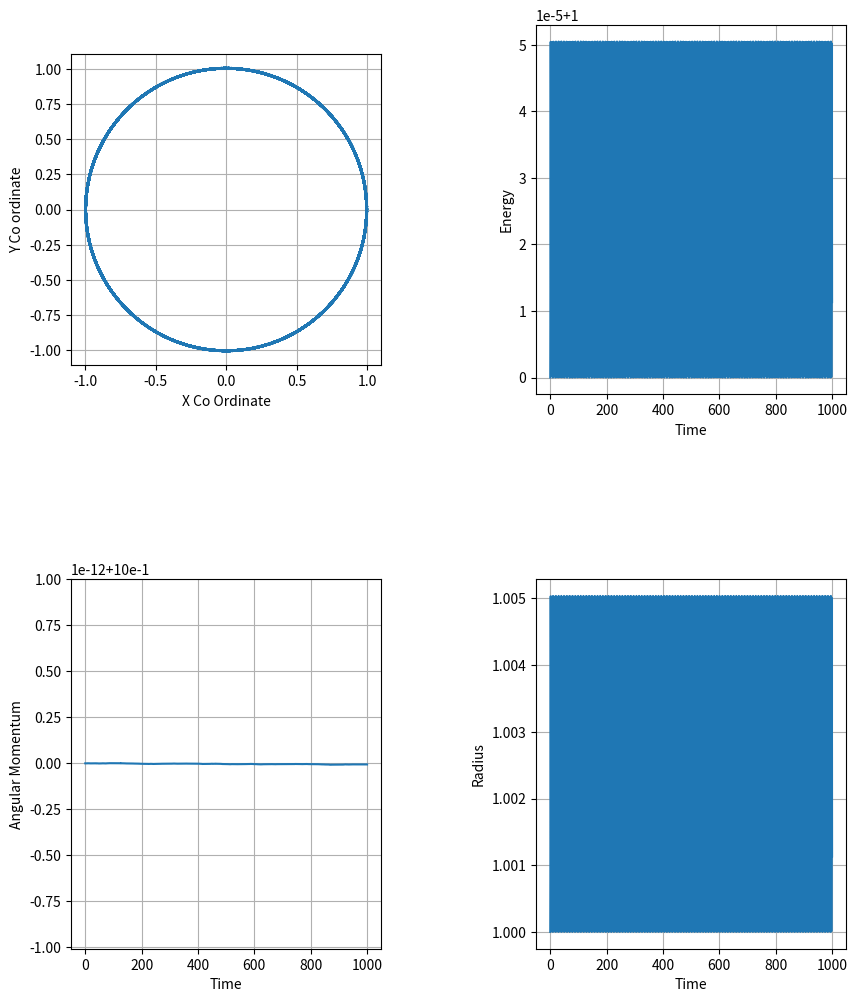

Generate this figure with matplotlib:
# Simulating the orbit using leapfrog method manually
# In Day 5, we'll be using the leapfrog step methods to simulate the orbit 
# 
# 
import numpy as np
import matplotlib.pyplot as plt

# Initializing the state variables
state=np.array([1.0,0.0,0.0,1.0])
history=[state.copy()]

# Setting the time 
t=[0.0]
t_final=1000
dt=0.2

# Getting the derivatives
def derivatives(t,state):
    x=state[0]
    y=state[1]
    vx=state[2]
    vy=state[3]

    dxdt=vx
    dydt=vy

    dvxdt=-x
    dvydt=-y

    return np.array([dxdt,dydt,dvxdt,dvydt])

# Propagation for leapfrog
while t[-1]<t_final:
    
    # For half velcoity update
    dstate=derivatives(t[-1],state)
    state[2:4]=state[2:4]+dstate[2:4]*(dt/2)

    # For full position update
    dstate=derivatives(t[-1],state)
    state[0:2]=state[0:2]+dstate[0:2]*dt

    # For remaining half velocity update
    dstate=derivatives(t[-1],state)
    state[2:4]=state[2:4]+dstate[2:4]*(dt/2)

    history.append(state.copy())
    t.append(t[-1]+dt)

# Creating the arrays 
history=np.array(history)
x=history[:,0]
y=history[:,1]
vx=history[:,2]
vy=history[:,3]

# Getting the radius, energy and angular momentum of the system
r=np.sqrt(np.array(x)**2+np.array(y)**2)
E=0.5*(np.array(x)**2+np.array(y)**2) + 0.5*(np.array(vx)**2+np.array(vy)**2)
L=(np.array(x)*np.array(vy)-np.array(y)*np.array(vx))

# Plotting the graphs
fig,ax=plt.subplots(2,2,figsize=(10,12))
plt.subplots_adjust(hspace=0.5,wspace=0.5)

ax[0][0].plot(x,y)
ax[0][0].set_aspect('equal')
ax[0][0].set_xlabel("X Co Ordinate")
ax[0][0].set_ylabel("Y Co ordinate")
ax[0][0].grid()

ax[0][1].plot(t,E)
ax[0][1].set_xlabel("Time")
ax[0][1].set_ylabel("Energy")
ax[0][1].grid()

ax[1][0].plot(t,L)
ax[1][0].set_xlabel("Time")
ax[1][0].set_ylabel("Angular Momentum")
ax[1][0].grid()

ax[1][1].plot(t,r)
ax[1][1].set_xlabel("Time")
ax[1][1].set_ylabel("Radius")
ax[1][1].grid()

plt.show()
